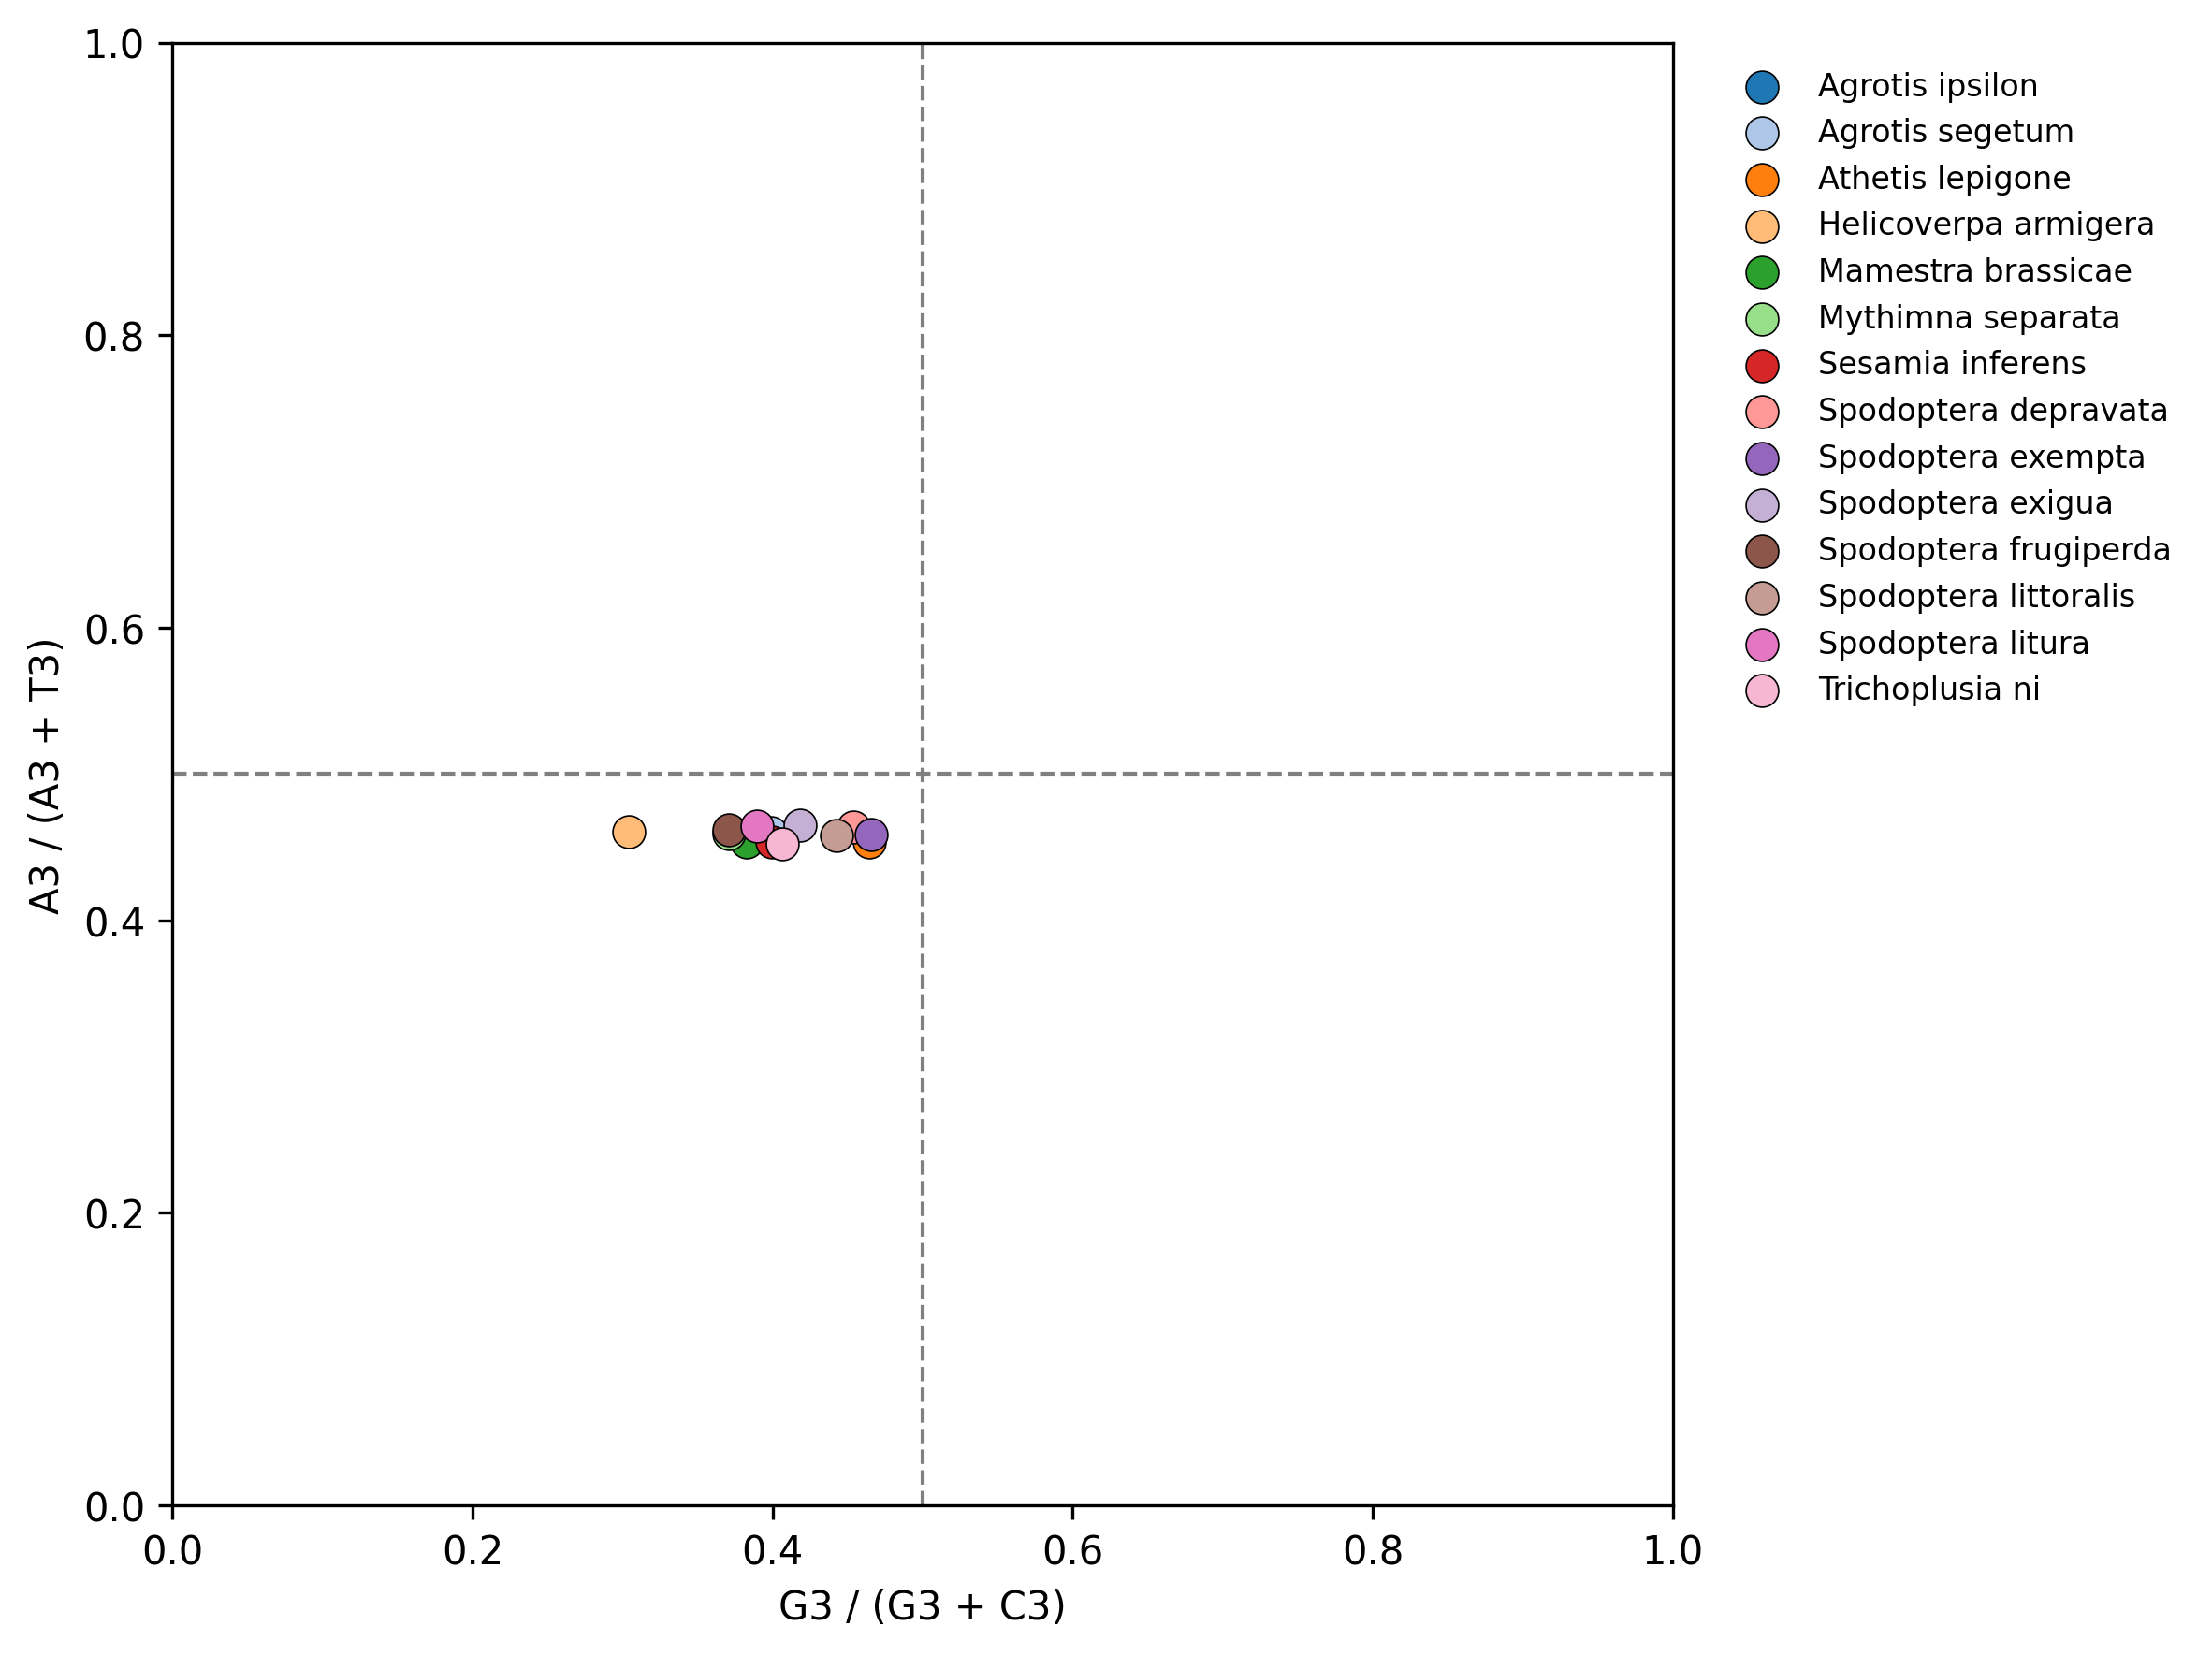

Data behind this chart, as committed beside it:
species	n	PR2_AT	PR2_GC
Agrotis ipsilon	2	0.4608	0.3889
Agrotis segetum	2	0.4602	0.3992
Athetis lepigone	4	0.4533	0.4642
Helicoverpa armigera	4	0.4608	0.3044
Mamestra brassicae	1	0.4534	0.3827
Mythimna separata	2	0.4595	0.3709
Sesamia inferens	1	0.4536	0.3993
Spodoptera depravata	1	0.4635	0.454
Spodoptera exempta	1	0.4584	0.4658
Spodoptera exigua	2	0.4647	0.4186
Spodoptera frugiperda	3	0.4618	0.371
Spodoptera littoralis	2	0.458	0.4426
Spodoptera litura	3	0.4641	0.3895
Trichoplusia ni	2	0.4524	0.4066
